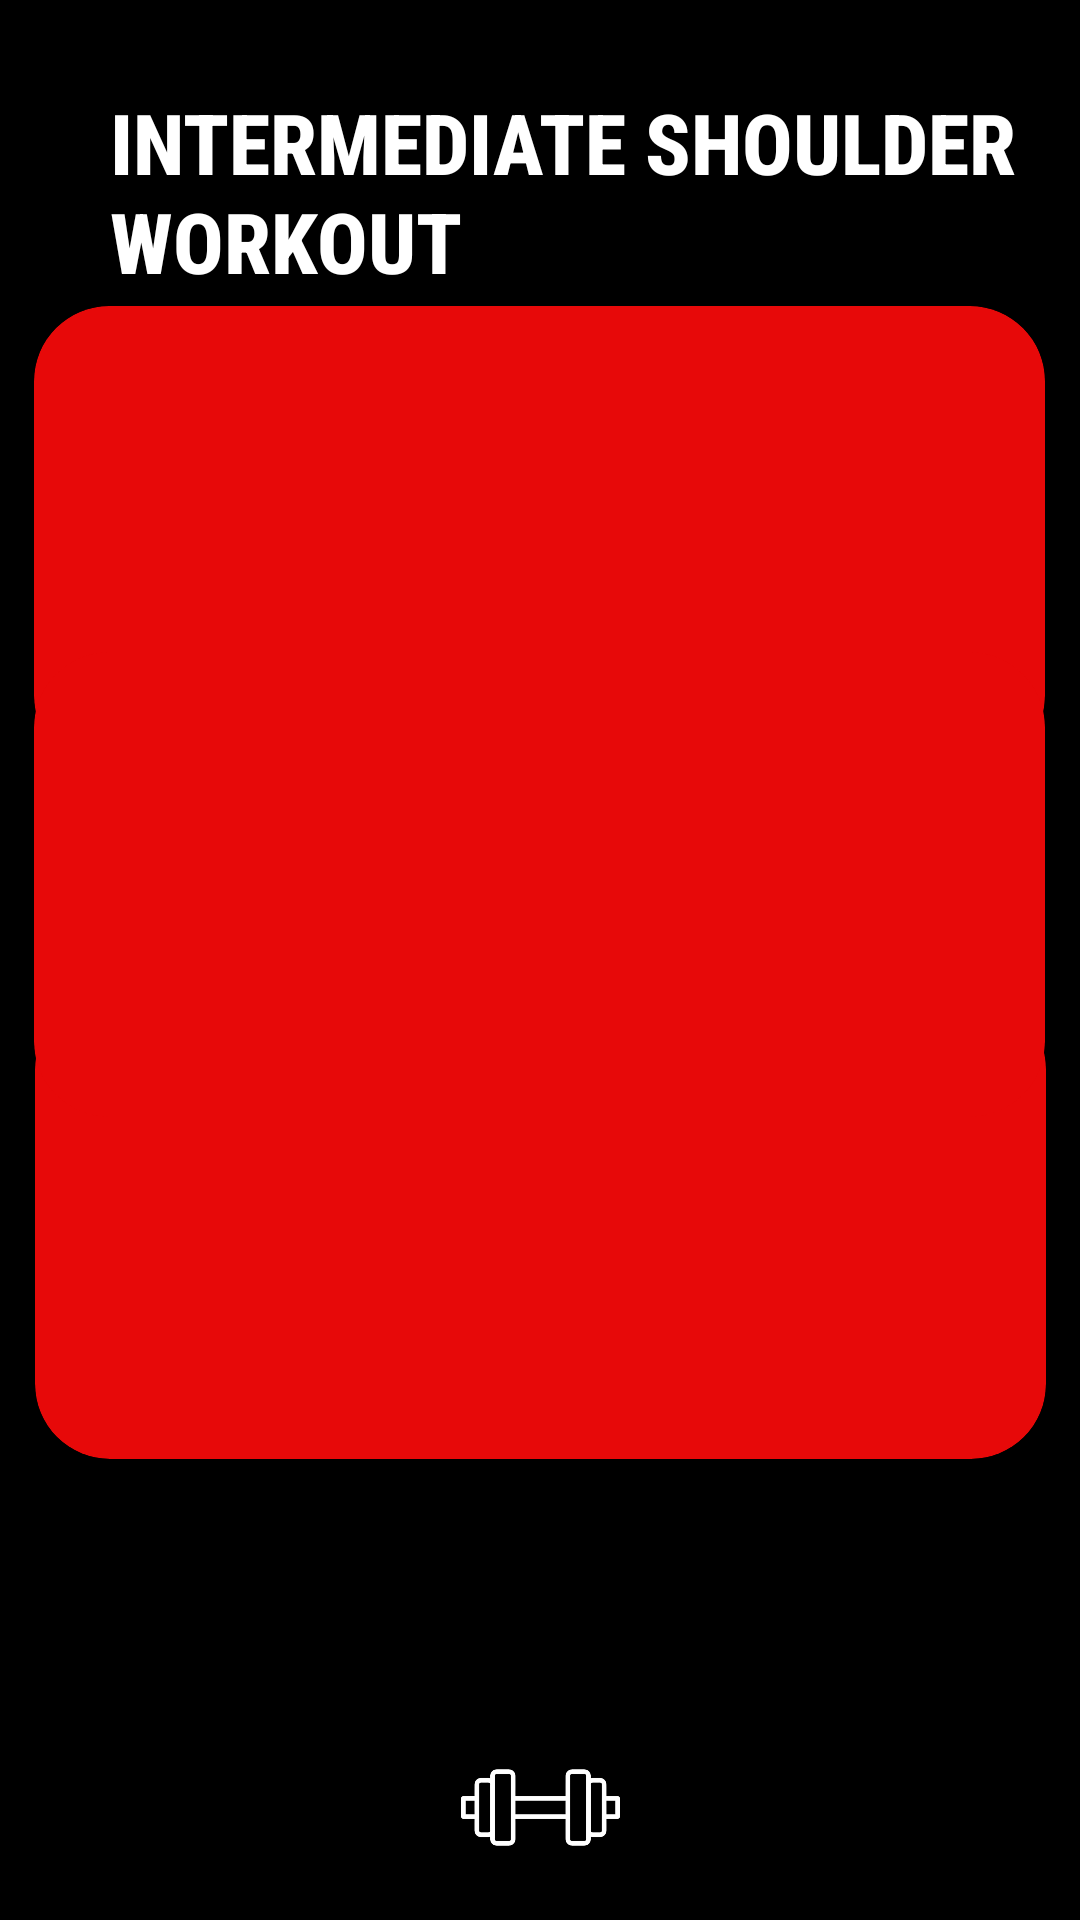

This screen was rendered from an Android layout file. Write that file and the resources it references.
<!-- AndroidManifest.xml: application theme Theme.GYMRAT -->
<!-- res/layout/intermediate_shoulder_workout.xml -->
<?xml version="1.0" encoding="utf-8"?>
<androidx.constraintlayout.widget.ConstraintLayout xmlns:android="http://schemas.android.com/apk/res/android"
    xmlns:app="http://schemas.android.com/apk/res-auto"
    xmlns:tools="http://schemas.android.com/tools"
    android:id="@+id/main"
    android:layout_width="match_parent"
    android:layout_height="match_parent"
    android:background="@color/black"
    tools:context=".IntermediateShoulderWorkoutActivity">

    <TextView
        android:id="@+id/textView4"
        android:layout_width="316dp"
        android:layout_height="78dp"
        android:fontFamily="sans-serif-condensed-medium"
        android:text="Intermediate Shoulder Workout"
        android:textAllCaps="true"
        android:textColor="@color/white"
        android:textSize="28sp"
        android:textStyle="bold"
        app:layout_constraintBottom_toBottomOf="parent"
        app:layout_constraintEnd_toEndOf="parent"
        app:layout_constraintHorizontal_bias="0.831"
        app:layout_constraintStart_toStartOf="parent"
        app:layout_constraintTop_toTopOf="parent"
        app:layout_constraintVertical_bias="0.051" />

    <ImageView
        android:id="@+id/imageView8"
        android:layout_width="46dp"
        android:layout_height="42dp"
        app:layout_constraintBottom_toBottomOf="parent"
        app:layout_constraintEnd_toEndOf="parent"
        app:layout_constraintHorizontal_bias="0.043"
        app:layout_constraintStart_toStartOf="parent"
        app:layout_constraintTop_toTopOf="parent"
        app:layout_constraintVertical_bias="0.05"
        app:srcCompat="@drawable/back_arrow" />

    <androidx.cardview.widget.CardView
        android:id="@+id/cardviewVideo1"
        android:layout_width="337dp"
        android:layout_height="155dp"
        android:backgroundTint="#E70909"
        app:cardCornerRadius="25dp"
        app:layout_constraintBottom_toBottomOf="parent"
        app:layout_constraintEnd_toEndOf="parent"
        app:layout_constraintHorizontal_bias="0.486"
        app:layout_constraintStart_toStartOf="parent"
        app:layout_constraintTop_toTopOf="parent"
        app:layout_constraintVertical_bias="0.21">

    </androidx.cardview.widget.CardView>

    <androidx.cardview.widget.CardView
        android:id="@+id/cardViewVideo2"
        android:layout_width="337dp"
        android:layout_height="155dp"
        android:backgroundTint="#E70909"
        app:cardCornerRadius="25dp"
        app:layout_constraintBottom_toBottomOf="parent"
        app:layout_constraintEnd_toEndOf="parent"
        app:layout_constraintHorizontal_bias="0.513"
        app:layout_constraintStart_toStartOf="parent"
        app:layout_constraintTop_toTopOf="parent"
        app:layout_constraintVertical_bias="0.683"/>

    <androidx.cardview.widget.CardView
        android:id="@+id/cardViewVideo3"
        android:layout_width="337dp"
        android:layout_height="155dp"
        android:backgroundTint="#E70909"
        app:cardCornerRadius="25dp"
        app:layout_constraintBottom_toBottomOf="parent"
        app:layout_constraintEnd_toEndOf="parent"
        app:layout_constraintHorizontal_bias="0.486"
        app:layout_constraintStart_toStartOf="parent"
        app:layout_constraintTop_toTopOf="parent"
        app:layout_constraintVertical_bias="0.448"/>

    <ImageView
        android:id="@+id/imageView9"
        android:layout_width="93dp"
        android:layout_height="53dp"
        android:tint="@color/white"
        app:layout_constraintBottom_toBottomOf="parent"
        app:layout_constraintEnd_toEndOf="parent"
        app:layout_constraintStart_toStartOf="parent"
        app:layout_constraintTop_toTopOf="parent"
        app:layout_constraintVertical_bias="0.981"
        app:srcCompat="@drawable/imgdumbell" />

</androidx.constraintlayout.widget.ConstraintLayout>
<!-- resources referenced by this layout -->
<resources>
  <color name="black">#FF000000</color>
  <color name="white">#FFFFFFFF</color>
  <!-- drawable imgdumbell: png bitmap (drawable, 38557 bytes) -->
  <style name="Theme.GYMRAT" parent="Base.Theme.GYMRAT" />
  <style name="Base.Theme.GYMRAT" parent="Theme.AppCompat.Light.NoActionBar">
          
          
  
          <item name="windowNoTitle">true</item>
          <item name="android:windowFullscreen">true</item>
      </style>
</resources>
